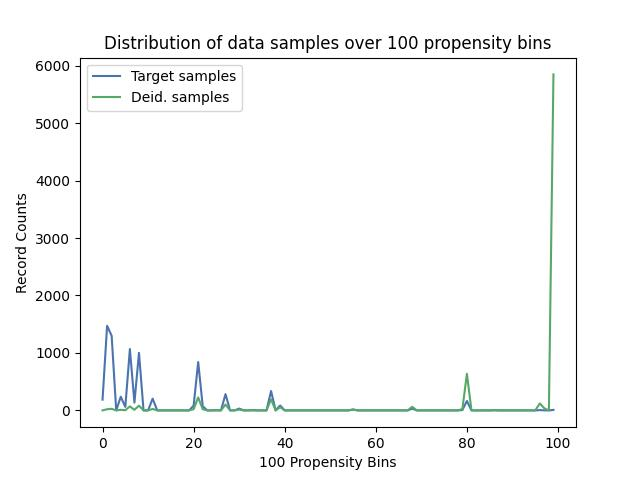

The file beside this chart, header and first rows:
, Target samples, Deid. samples
0, 187, 0
1, 1472, 20
2, 1298, 28
3, 0, 0
4, 238, 10
5, 61, 3
6, 1068, 70
7, 135, 10
8, 1002, 83
9, 0, 0
10, 0, 0
11, 205, 25
12, 0, 0
13, 0, 0
14, 0, 0
15, 0, 0
16, 0, 0
17, 0, 0
18, 0, 0
19, 0, 0
20, 82, 21
21, 841, 226
22, 71, 20
23, 0, 0
24, 0, 0
25, 3, 1
26, 0, 0
27, 283, 103
28, 0, 0
29, 0, 0
30, 32, 14
31, 0, 0
32, 0, 0
33, 4, 2
34, 0, 0
35, 0, 0
36, 0, 0
37, 337, 194
38, 0, 0
39, 85, 55
40, 0, 0
41, 0, 0
42, 0, 0
43, 0, 0
44, 0, 0
45, 0, 0
46, 0, 0
47, 0, 0
48, 0, 0
49, 0, 0
50, 0, 0
51, 0, 0
52, 0, 0
53, 0, 0
54, 0, 0
55, 14, 17
56, 0, 0
57, 0, 0
58, 0, 0
59, 0, 0
... 40 more rows
